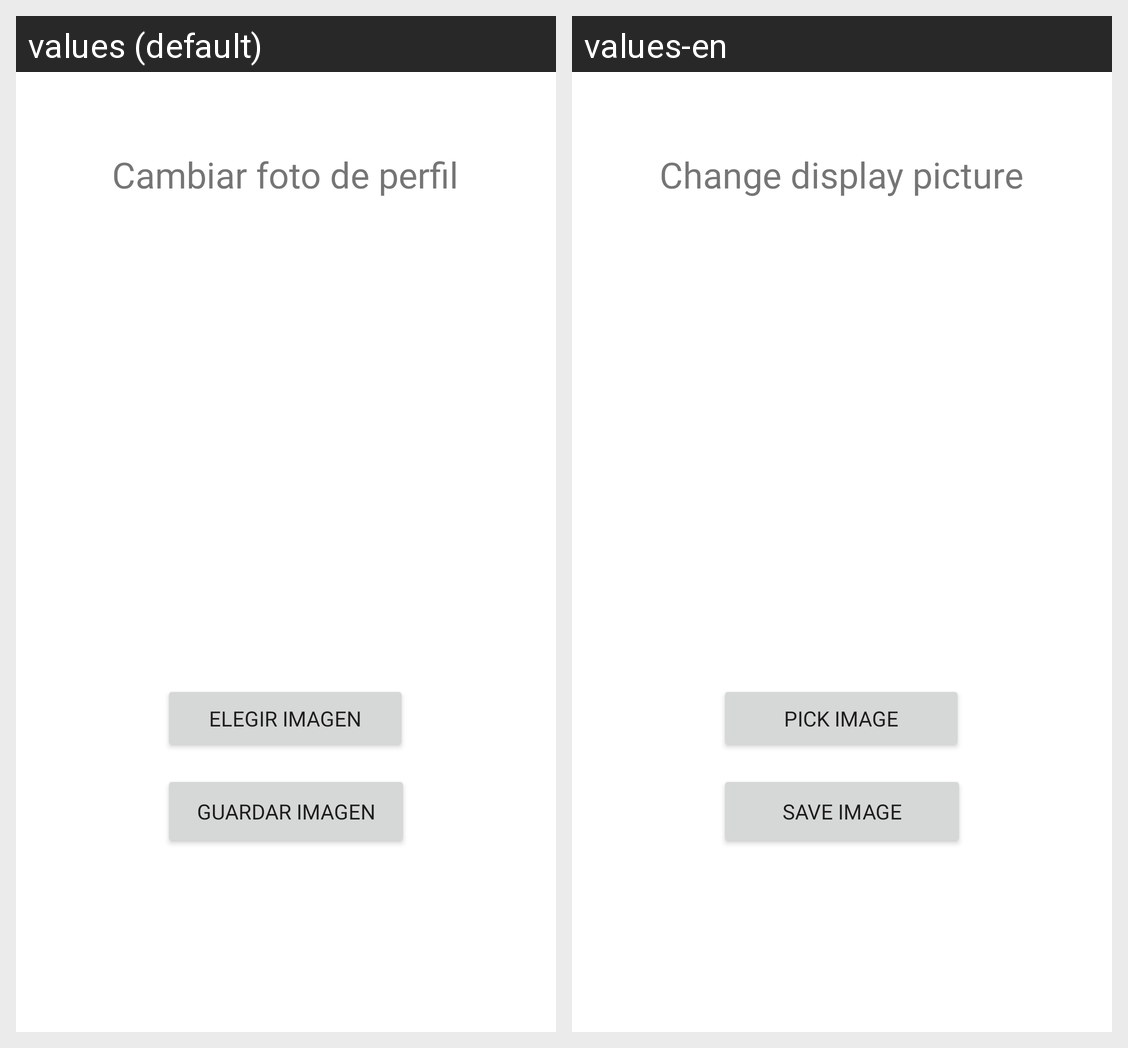

The same Android screen rendered under two of its app's locales, left to right. List the strings drawn on it with the default value and each locale's translation.
Android screen res/layout/activity_change_dp.xml rendered under 2 locales, left to right: values (default), values-en. Device: Nexus 5 (rendered at 1080×1920; each locale shown at half size, 540×960, under a caption strip naming it); theme Theme.FinalChaval.
Strings drawn on this screen, with the default value and each locale's value (text and hints the layout hard-codes, and strings that could not be matched under every locale, appear in the picture but are not listed):

tv_pick
  values: Cambiar foto de perfil
  values-en: Change display picture

btn_choosedp
  values: Elegir imagen
  values-en: Pick image

btn_savedp
  values: Guardar imagen
  values-en: Save image
